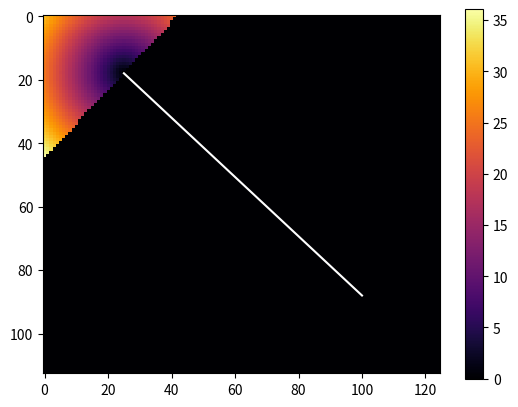

This chart was generated by the following Python code:

import matplotlib.pyplot as plt
import numpy as np

def distanceField(sp, ep):
    brx, bry = ep + np.array([25, 25])
    direct = (ep - sp).astype(np.float64)
    direct /= np.linalg.norm(direct)
    result = np.zeros((bry, brx))
    for i in range(bry):
        for j in range(brx):
            s2p = (np.array([j, i]) - sp).astype(np.float64)
            e2p = (np.array([j, i]) - ep).astype(np.float64)
            over_e = (e2p.dot(direct) >= 0)
            over_s = (s2p.dot(direct) <= 0)
            #positive = (s2p.dot(normal) > 0)
            dist = 0.0
            if (over_e == False and over_s == False):
                dist = np.sqrt(np.linalg.norm(s2p) ** 2 -(direct.dot(s2p)) ** 2)
            elif (over_e == True):
                dist = np.linalg.norm(e2p)
            else:
                dist = np.linalg.norm(s2p)
                result[i, j] = dist
    return result

def visualization(sp, ep, result):
    img = np.zeros_like(result)
    plt.imshow(result, cmap = 'inferno')
    plt.plot([sp[0], ep[0]], [sp[1], ep[1]], c = 'w')
    plt.colorbar()
    plt.show()


if __name__ == "__main__":
        sp = np.array([25, 18])
        ep = np.array([100, 88])
        res = distanceField(sp, ep)
        visualization(sp, ep, res)